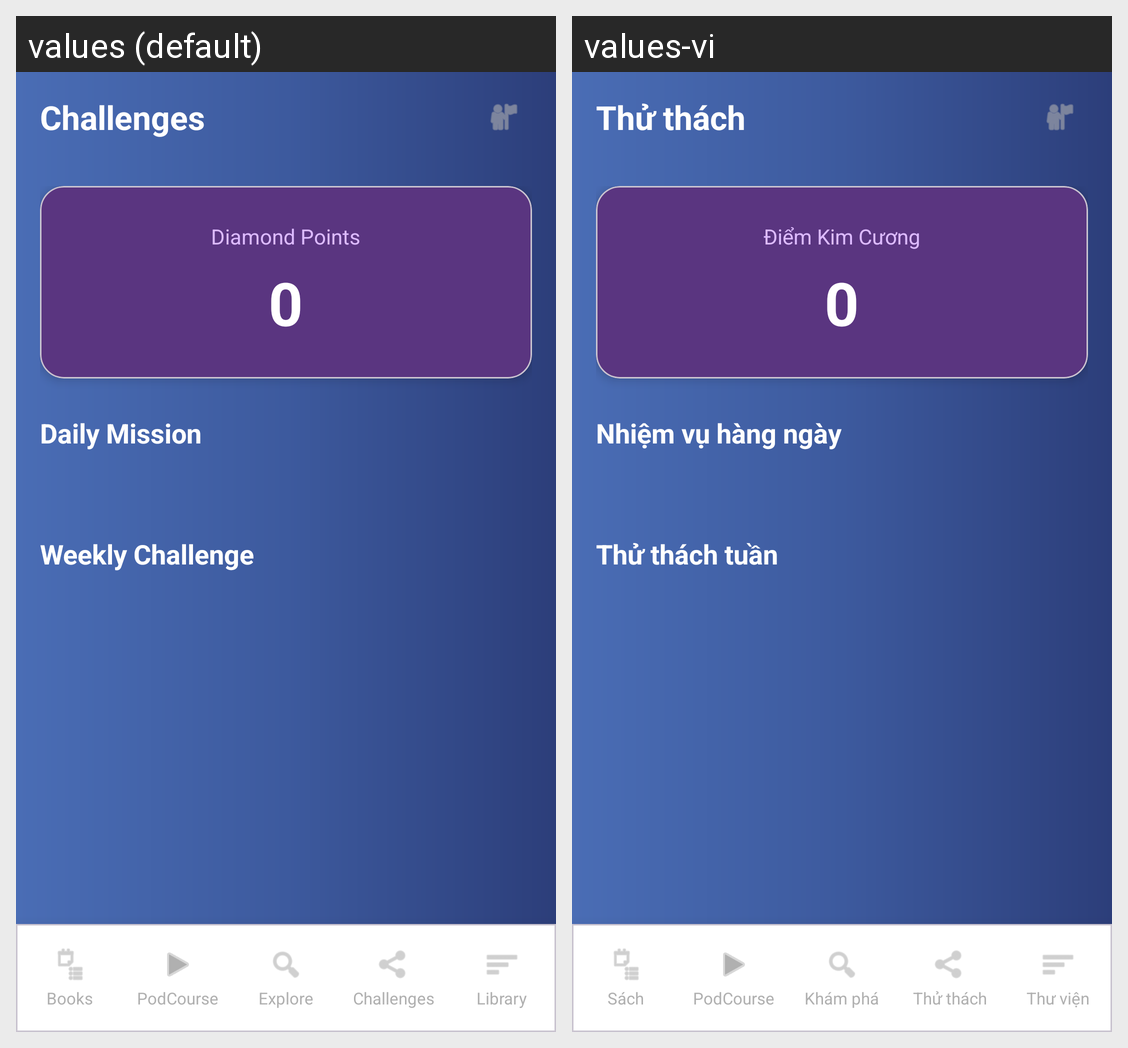

The same Android screen rendered under two of its app's locales, left to right. List the strings drawn on it with the default value and each locale's translation.
Android screen res/layout/activity_challenges.xml rendered under 2 locales, left to right: values (default), values-vi. Device: Nexus 5 (rendered at 1080×1920; each locale shown at half size, 540×960, under a caption strip naming it); theme Theme.FonosClone.
Strings drawn on this screen, with the default value and each locale's value (text and hints the layout hard-codes, and strings that could not be matched under every locale, appear in the picture but are not listed):

challenges_title
  values: Challenges
  values-vi: Thử thách

diamond_points
  values: Diamond Points
  values-vi: Điểm Kim Cương

daily_mission
  values: Daily Mission
  values-vi: Nhiệm vụ hàng ngày

weekly_challenge
  values: Weekly Challenge
  values-vi: Thử thách tuần

nav_books
  values: Books
  values-vi: Sách

nav_podcourse
  values: PodCourse
  values-vi: PodCourse

nav_explore
  values: Explore
  values-vi: Khám phá

nav_challenges
  values: Challenges
  values-vi: Thử thách

nav_library
  values: Library
  values-vi: Thư viện
